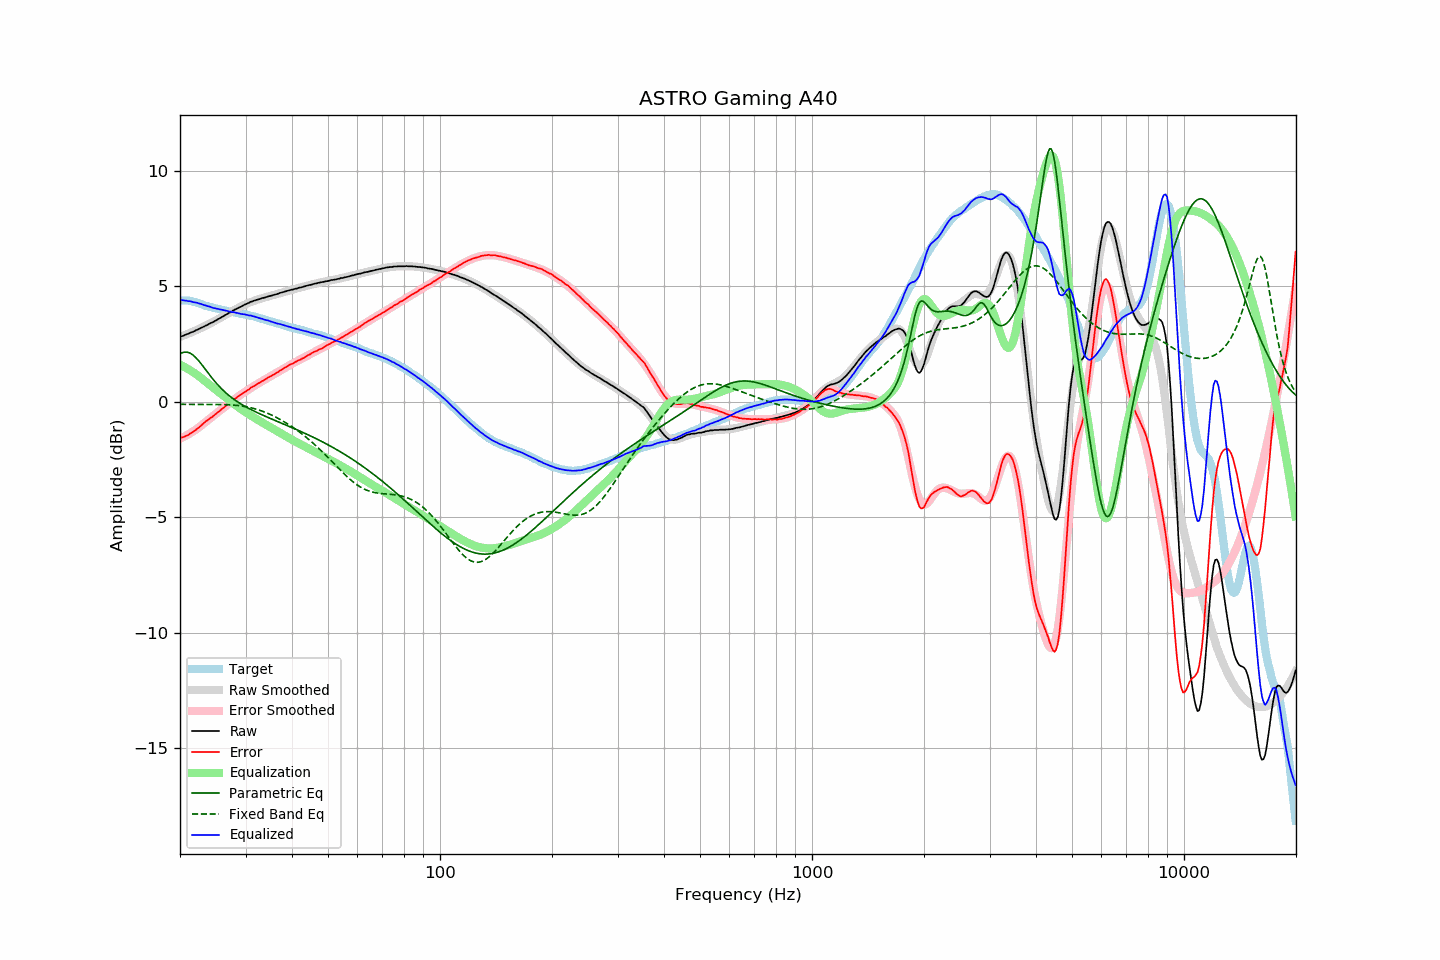

Values plotted in this chart, from the file beside it:
frequency, raw, error, smoothed, error_smoothed, equalization, parametric_eq, fixed_band_eq, equalized_raw, equalized_smoothed, target
20.00, 2.81, -1.58, 2.81, -1.60, 1.60, 2.08, -0.11, 4.41, 4.41, 4.39
20.20, 2.84, -1.55, 2.84, -1.57, 1.57, 2.11, -0.11, 4.41, 4.41, 4.39
20.40, 2.86, -1.53, 2.86, -1.53, 1.53, 2.14, -0.11, 4.39, 4.40, 4.39
20.61, 2.89, -1.50, 2.89, -1.50, 1.50, 2.15, -0.11, 4.39, 4.39, 4.39
20.81, 2.92, -1.47, 2.92, -1.46, 1.46, 2.15, -0.11, 4.38, 4.38, 4.39
21.02, 2.94, -1.45, 2.95, -1.42, 1.42, 2.14, -0.11, 4.36, 4.37, 4.39
21.23, 2.98, -1.39, 2.98, -1.38, 1.38, 2.11, -0.11, 4.36, 4.36, 4.37
21.44, 3.01, -1.35, 3.01, -1.34, 1.34, 2.08, -0.11, 4.35, 4.34, 4.36
21.66, 3.03, -1.31, 3.04, -1.29, 1.29, 2.03, -0.11, 4.32, 4.33, 4.34
21.87, 3.06, -1.26, 3.07, -1.25, 1.25, 1.97, -0.11, 4.31, 4.31, 4.32
22.09, 3.10, -1.21, 3.10, -1.20, 1.20, 1.90, -0.11, 4.30, 4.30, 4.31
22.31, 3.13, -1.15, 3.13, -1.15, 1.15, 1.83, -0.11, 4.28, 4.28, 4.28
22.54, 3.16, -1.10, 3.16, -1.10, 1.10, 1.75, -0.11, 4.26, 4.26, 4.26
22.76, 3.20, -1.04, 3.20, -1.04, 1.04, 1.66, -0.11, 4.24, 4.24, 4.24
22.99, 3.23, -0.98, 3.23, -0.98, 0.98, 1.57, -0.11, 4.21, 4.21, 4.21
23.22, 3.26, -0.92, 3.26, -0.93, 0.93, 1.48, -0.11, 4.19, 4.19, 4.18
23.45, 3.30, -0.85, 3.30, -0.87, 0.87, 1.39, -0.11, 4.17, 4.17, 4.15
23.69, 3.33, -0.81, 3.33, -0.82, 0.82, 1.29, -0.11, 4.15, 4.15, 4.14
23.92, 3.37, -0.75, 3.37, -0.76, 0.76, 1.20, -0.11, 4.13, 4.13, 4.12
24.16, 3.41, -0.70, 3.40, -0.70, 0.70, 1.11, -0.11, 4.11, 4.11, 4.11
24.40, 3.43, -0.66, 3.44, -0.65, 0.65, 1.02, -0.11, 4.08, 4.09, 4.09
24.65, 3.47, -0.60, 3.48, -0.59, 0.59, 0.94, -0.11, 4.06, 4.07, 4.07
24.89, 3.51, -0.54, 3.51, -0.54, 0.54, 0.85, -0.11, 4.05, 4.05, 4.05
25.14, 3.55, -0.49, 3.55, -0.48, 0.48, 0.77, -0.11, 4.03, 4.03, 4.04
25.39, 3.59, -0.43, 3.59, -0.43, 0.43, 0.70, -0.12, 4.02, 4.02, 4.02
25.65, 3.63, -0.38, 3.63, -0.37, 0.37, 0.62, -0.12, 4.00, 4.00, 4.01
25.91, 3.67, -0.31, 3.67, -0.32, 0.32, 0.55, -0.12, 3.99, 3.99, 3.98
26.16, 3.71, -0.26, 3.71, -0.26, 0.26, 0.49, -0.12, 3.97, 3.97, 3.97
26.43, 3.75, -0.21, 3.75, -0.21, 0.21, 0.42, -0.12, 3.96, 3.96, 3.96
26.69, 3.79, -0.14, 3.79, -0.15, 0.15, 0.36, -0.12, 3.94, 3.94, 3.93
26.96, 3.83, -0.09, 3.83, -0.09, 0.09, 0.30, -0.13, 3.92, 3.92, 3.92
27.23, 3.87, -0.04, 3.87, -0.04, 0.04, 0.24, -0.13, 3.91, 3.91, 3.91
27.50, 3.90, 0.00, 3.91, 0.01, -0.01, 0.19, -0.14, 3.89, 3.89, 3.90
27.77, 3.95, 0.07, 3.95, 0.07, -0.07, 0.13, -0.14, 3.89, 3.88, 3.88
28.05, 3.99, 0.12, 3.98, 0.12, -0.12, 0.08, -0.15, 3.87, 3.87, 3.87
28.33, 4.02, 0.17, 4.02, 0.17, -0.17, 0.04, -0.15, 3.85, 3.85, 3.85
28.62, 4.06, 0.22, 4.06, 0.22, -0.22, -0.01, -0.16, 3.84, 3.84, 3.84
28.90, 4.09, 0.27, 4.09, 0.27, -0.27, -0.06, -0.17, 3.82, 3.83, 3.82
29.19, 4.12, 0.32, 4.13, 0.32, -0.32, -0.10, -0.18, 3.80, 3.81, 3.80
29.48, 4.16, 0.36, 4.16, 0.36, -0.36, -0.14, -0.19, 3.80, 3.80, 3.80
29.78, 4.20, 0.41, 4.20, 0.41, -0.41, -0.18, -0.20, 3.79, 3.79, 3.79
30.08, 4.23, 0.45, 4.23, 0.46, -0.46, -0.22, -0.21, 3.77, 3.77, 3.78
30.38, 4.26, 0.50, 4.26, 0.50, -0.50, -0.26, -0.22, 3.76, 3.76, 3.76
30.68, 4.29, 0.54, 4.29, 0.55, -0.55, -0.30, -0.24, 3.74, 3.74, 3.75
30.99, 4.33, 0.61, 4.32, 0.59, -0.59, -0.33, -0.25, 3.74, 3.73, 3.72
31.30, 4.35, 0.64, 4.35, 0.64, -0.64, -0.37, -0.27, 3.71, 3.71, 3.71
31.61, 4.38, 0.68, 4.37, 0.68, -0.68, -0.40, -0.29, 3.70, 3.69, 3.70
31.93, 4.40, 0.72, 4.40, 0.72, -0.72, -0.44, -0.31, 3.68, 3.67, 3.68
32.24, 4.42, 0.77, 4.42, 0.77, -0.77, -0.47, -0.33, 3.66, 3.66, 3.65
32.57, 4.44, 0.81, 4.44, 0.81, -0.81, -0.50, -0.35, 3.63, 3.64, 3.63
32.89, 4.46, 0.84, 4.47, 0.85, -0.85, -0.53, -0.38, 3.61, 3.62, 3.62
33.22, 4.49, 0.90, 4.49, 0.89, -0.89, -0.56, -0.40, 3.60, 3.59, 3.59
33.55, 4.50, 0.92, 4.50, 0.93, -0.93, -0.60, -0.43, 3.57, 3.57, 3.58
33.89, 4.52, 0.97, 4.52, 0.97, -0.97, -0.63, -0.45, 3.55, 3.55, 3.55
34.23, 4.54, 1.01, 4.54, 1.01, -1.01, -0.66, -0.48, 3.53, 3.53, 3.53
34.57, 4.57, 1.06, 4.56, 1.05, -1.05, -0.69, -0.51, 3.52, 3.51, 3.51
34.92, 4.58, 1.09, 4.58, 1.09, -1.09, -0.72, -0.54, 3.49, 3.49, 3.49
35.27, 4.60, 1.13, 4.60, 1.13, -1.13, -0.75, -0.58, 3.47, 3.47, 3.47
35.62, 4.62, 1.17, 4.62, 1.17, -1.17, -0.78, -0.61, 3.45, 3.45, 3.45
35.97, 4.64, 1.21, 4.64, 1.21, -1.21, -0.80, -0.64, 3.43, 3.43, 3.43
... 635 more rows
